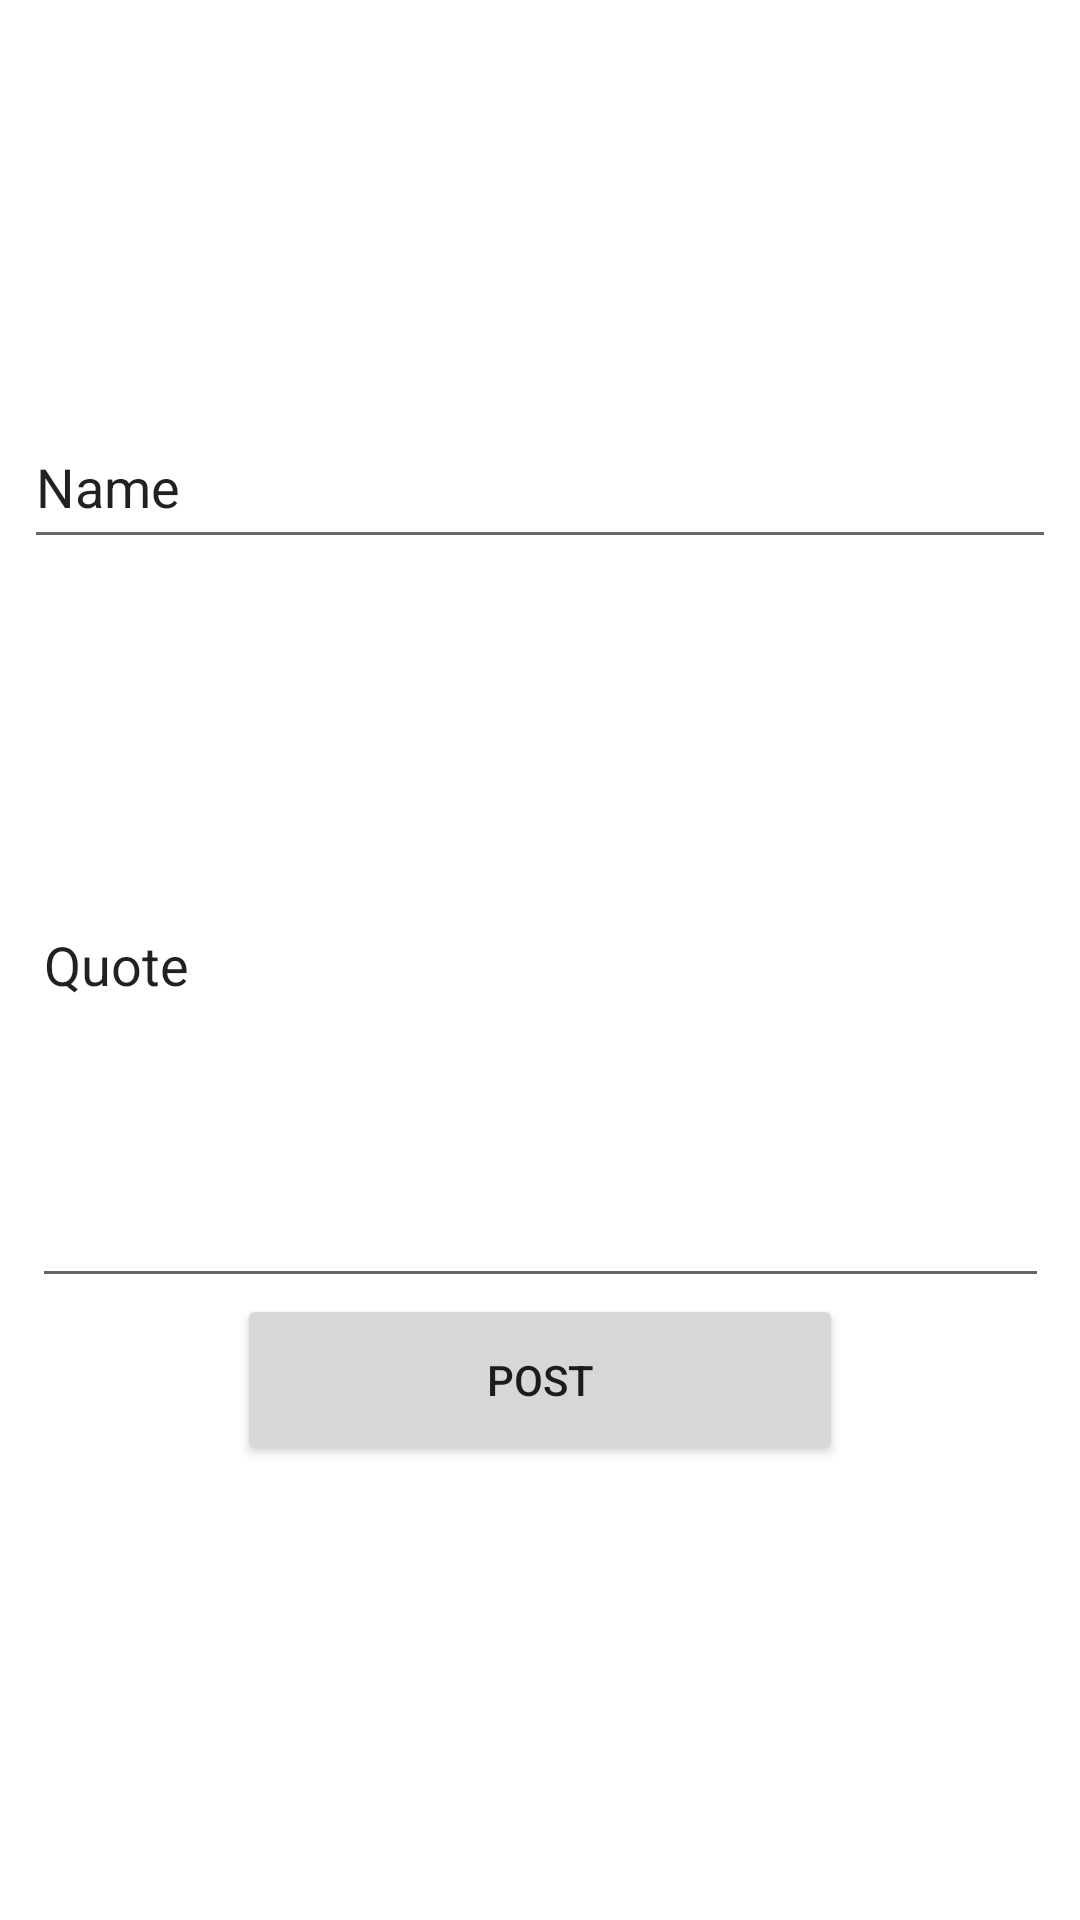

Write the Android layout XML for this screen, with the resource values it uses.
<!-- AndroidManifest.xml: application theme Theme.QuoteRESTAPI -->
<!-- res/layout/activity_create_quote.xml -->
<?xml version="1.0" encoding="utf-8"?>
<androidx.constraintlayout.widget.ConstraintLayout xmlns:android="http://schemas.android.com/apk/res/android"
    xmlns:app="http://schemas.android.com/apk/res-auto"
    xmlns:tools="http://schemas.android.com/tools"
    android:layout_width="match_parent"
    android:layout_height="match_parent"
    tools:context=".CreateQuote">

    <EditText
        android:id="@+id/editTextTextPersonName"
        android:layout_width="344dp"
        android:layout_height="51dp"
        android:ems="10"
        android:inputType="textPersonName"
        android:text="Name"
        app:layout_constraintBottom_toBottomOf="parent"
        app:layout_constraintEnd_toEndOf="parent"
        app:layout_constraintStart_toStartOf="parent"
        app:layout_constraintTop_toTopOf="parent"
        app:layout_constraintVertical_bias="0.23000002" />

    <EditText
        android:id="@+id/editTextTextPersonName2"
        android:layout_width="339dp"
        android:layout_height="225dp"
        android:ems="10"
        android:inputType="textPersonName"
        android:text="Quote"
        app:layout_constraintBottom_toBottomOf="parent"
        app:layout_constraintEnd_toEndOf="parent"
        app:layout_constraintStart_toStartOf="parent"
        app:layout_constraintTop_toTopOf="parent" />

    <Button
        android:id="@+id/button4"
        android:layout_width="202dp"
        android:layout_height="57dp"
        android:text="Post"
        android:onClick="createQuotes"
        app:layout_constraintBottom_toBottomOf="parent"
        app:layout_constraintEnd_toEndOf="parent"
        app:layout_constraintStart_toStartOf="parent"
        app:layout_constraintTop_toTopOf="parent"
        app:layout_constraintVertical_bias="0.74" />
</androidx.constraintlayout.widget.ConstraintLayout>
<!-- resources referenced by this layout -->
<resources>
  <style name="Theme.QuoteRESTAPI" parent="Theme.MaterialComponents.DayNight.DarkActionBar">
          
          <item name="colorPrimary">@color/purple_500</item>
          <item name="colorPrimaryVariant">@color/purple_700</item>
          <item name="colorOnPrimary">@color/white</item>
          
          <item name="colorSecondary">@color/teal_200</item>
          <item name="colorSecondaryVariant">@color/teal_700</item>
          <item name="colorOnSecondary">@color/black</item>
          
          <item name="android:statusBarColor" tools:targetApi="l">?attr/colorPrimaryVariant</item>
          
      </style>
  <!-- not gathered from this repository: default colours our renderer supplied (Android Studio template values) -->
  <color name="purple_500">#FF6200EE</color>
  <color name="purple_700">#FF3700B3</color>
  <color name="teal_200">#FF03DAC5</color>
  <color name="teal_700">#FF018786</color>
  <color name="black">#FF000000</color>
  <color name="white">#FFFFFFFF</color>
</resources>
